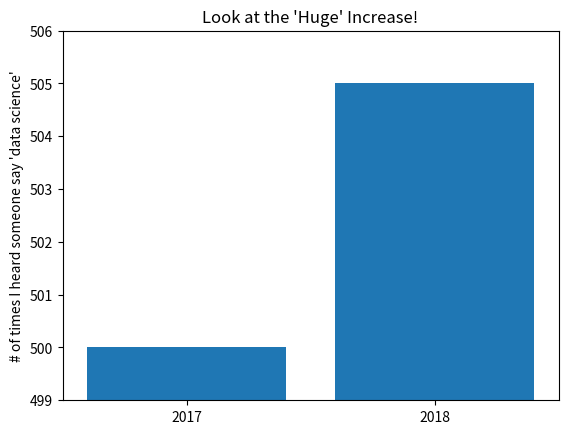

Generate this figure with matplotlib:
# graphs 2.py

from matplotlib import pyplot as plt

from collections import Counter
mentions = [500, 505]
years = [2017, 2018]

plt.bar(years, mentions, 0.8)
plt.xticks(years)
plt.ylabel("# of times I heard someone say 'data science'")

# if you don't do this, matplotlib will label the x-axis 0, 1
# and then add a +2.013e3 off in the corner (bad matplotlib!)
plt.ticklabel_format(useOffset=False)

# misleading y-axis only shows the part above 500
plt.axis([2016.5, 2018.5, 499, 506])
plt.title("Look at the 'Huge' Increase!")
plt.show()
 


